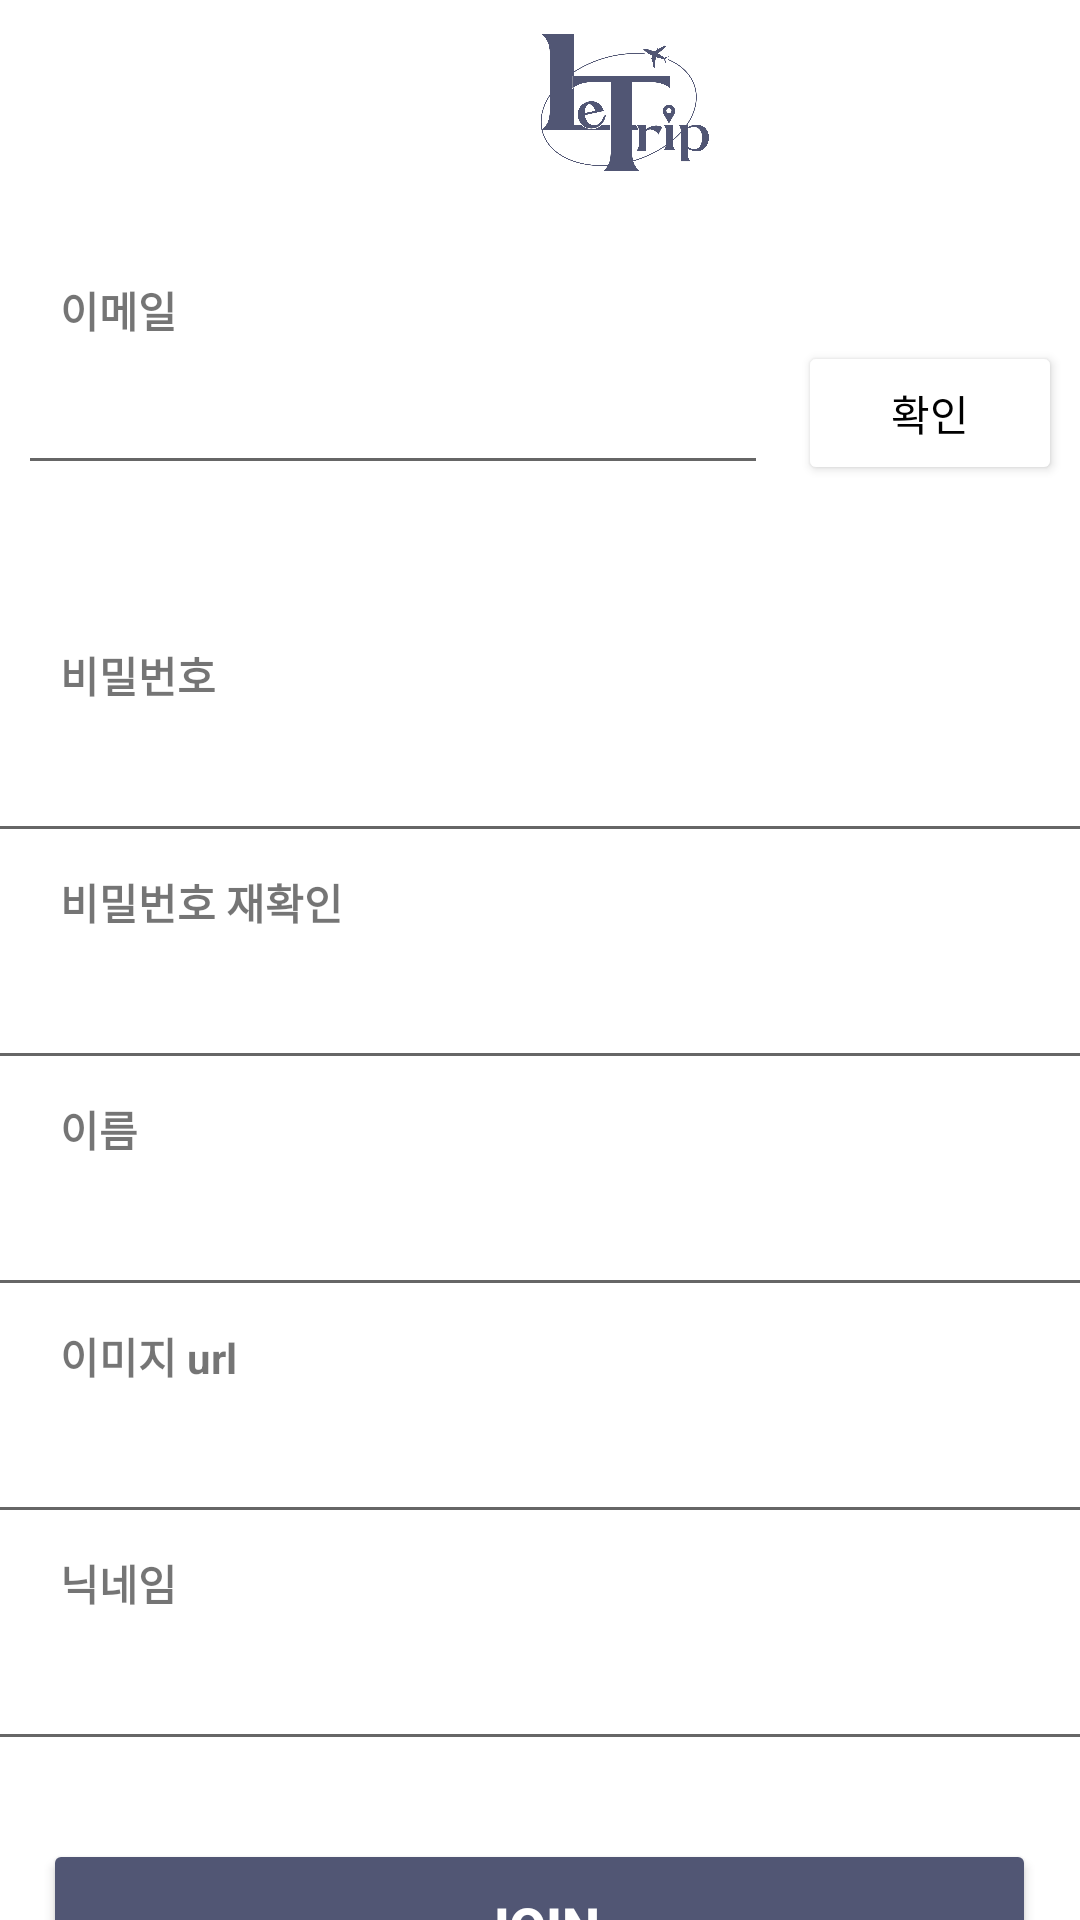

The Android layout XML behind this screen, and the referenced resources:
<!-- AndroidManifest.xml: application theme Theme.TravelerApplication -->
<!-- res/layout/sign_up.xml -->
<?xml version="1.0" encoding="utf-8"?>
<LinearLayout
    xmlns:android="http://schemas.android.com/apk/res/android"
    xmlns:app="http://schemas.android.com/apk/res-auto"
    xmlns:tools="http://schemas.android.com/tools"
    android:layout_width="match_parent"
    android:layout_height="match_parent"
    tools:layout_editor_absoluteX="0dp"
    tools:layout_editor_absoluteY="82dp"
    android:orientation="vertical">

    <LinearLayout
        android:layout_width="match_parent"
        android:layout_height="wrap_content"
        android:layout_marginBottom="20dp"
        android:orientation="horizontal">

        <ImageView
            android:id="@+id/back"
            android:layout_width="53dp"
            android:layout_height="48dp"
            android:layout_marginLeft="9dp"
            android:layout_marginBottom="20dp"
            tools:layout_editor_absoluteX="9dp"
            tools:layout_editor_absoluteY="6dp" />

        <ImageView
            android:id="@+id/imageView2"
            android:layout_width="233dp"
            android:layout_height="match_parent"
            android:layout_gravity="center"
            android:layout_marginLeft="30dp"
            android:layout_marginTop="10dp"
            android:layout_marginBottom="10dp"
            app:srcCompat="@drawable/logo"
            tools:layout_editor_absoluteX="158dp"

            tools:layout_editor_absoluteY="16dp" />
    </LinearLayout>

    <TextView
        android:id="@+id/textView4"
        android:layout_width="wrap_content"
        android:layout_height="wrap_content"
        android:layout_marginLeft="20dp"
        android:layout_marginTop="5dp"
        android:text="이메일"
        android:textStyle="bold"
        tools:layout_editor_absoluteX="9dp"
        tools:layout_editor_absoluteY="108dp" />


    <LinearLayout
        android:layout_width="match_parent"
        android:layout_height="wrap_content"
        android:gravity="center"
        android:orientation="horizontal">

        <EditText
            android:id="@+id/signup_id"
            android:layout_width="250dp"
            android:layout_height="48dp"
            android:layout_marginRight="10dp"
            android:ems="10"
            android:inputType="textEmailAddress" />

        <Button
            android:id="@+id/send_button"
            android:layout_width="wrap_content"
            android:layout_height="wrap_content"
            android:backgroundTint="#FFFFFF"
            android:text="확인"
            android:textColor="@color/black" />
    </LinearLayout>

    <LinearLayout
        android:layout_width="match_parent"
        android:layout_height="wrap_content"
        android:gravity="center"
        android:orientation="horizontal">

        <EditText
            android:id="@+id/code_edittext"
            android:layout_width="wrap_content"
            android:layout_height="wrap_content"
            android:layout_marginRight="20dp"
            android:ems="6"
            android:visibility="invisible" />

        <TextView
            android:id="@+id/timerTextView"
            android:layout_width="100dp"
            android:layout_height="wrap_content"
            android:layout_marginRight="20dp"
            android:textColor="#FF0000"
            android:textSize="32sp"
            android:visibility="invisible" />

        <Button
            android:id="@+id/code_check_button"
            android:layout_width="wrap_content"
            android:layout_height="wrap_content"
            android:backgroundTint="#515674"
            android:text="코드 확인"
            android:visibility="invisible" />
    </LinearLayout>

    <TextView
        android:id="@+id/textView7"
        android:layout_width="wrap_content"
        android:layout_height="wrap_content"
        android:layout_marginLeft="20dp"
        android:layout_marginTop="5dp"
        android:text="비밀번호"
        android:textStyle="bold"
        tools:layout_editor_absoluteX="11dp"
        tools:layout_editor_absoluteY="191dp" />

    <EditText
        android:id="@+id/signup_pwd"
        android:layout_width="380dp"
        android:layout_height="48dp"
        android:layout_gravity="center"
        android:layout_marginTop="1dp"
        android:layout_marginBottom="1dp"
        android:ems="10"
        android:inputType="textPassword"
        tools:layout_editor_absoluteX="9dp"
        tools:layout_editor_absoluteY="291dp" />

    <TextView
        android:id="@+id/textView8"
        android:layout_width="wrap_content"
        android:layout_height="wrap_content"
        android:layout_marginLeft="20dp"
        android:layout_marginTop="5dp"
        android:text="비밀번호 재확인"
        android:textStyle="bold"
        tools:layout_editor_absoluteX="9dp"
        tools:layout_editor_absoluteY="272dp" />

    <EditText
        android:id="@+id/signup_pwd2"
        android:layout_width="380dp"
        android:layout_height="48dp"
        android:layout_gravity="center"
        android:layout_marginTop="1dp"
        android:layout_marginBottom="1dp"
        android:ems="10"
        android:inputType="textPassword"
        tools:layout_editor_absoluteX="9dp"
        tools:layout_editor_absoluteY="291dp" />

    <TextView
        android:id="@+id/textView9"
        android:layout_width="wrap_content"
        android:layout_height="wrap_content"
        android:layout_marginLeft="20dp"
        android:layout_marginTop="5dp"
        android:text="이름"
        android:textStyle="bold"
        tools:layout_editor_absoluteX="11dp"
        tools:layout_editor_absoluteY="356dp" />

    <EditText
        android:id="@+id/signup_name"
        android:layout_width="380dp"
        android:layout_height="48dp"
        android:layout_gravity="center"
        android:layout_marginTop="1dp"
        android:layout_marginBottom="1dp"
        android:ems="10"
        android:inputType="textPersonName"
        tools:layout_editor_absoluteX="11dp"
        tools:layout_editor_absoluteY="377dp" />

    <TextView
        android:id="@+id/textView10"
        android:layout_width="wrap_content"
        android:layout_height="wrap_content"
        android:layout_marginLeft="20dp"
        android:layout_marginTop="5dp"
        android:text="이미지 url"
        android:textStyle="bold"
        tools:layout_editor_absoluteX="11dp"
        tools:layout_editor_absoluteY="356dp" />

    <EditText
        android:id="@+id/signup_image_url"
        android:layout_width="380dp"
        android:layout_height="48dp"
        android:layout_gravity="center"
        android:layout_marginTop="1dp"
        android:layout_marginBottom="1dp"
        android:ems="10"
        tools:layout_editor_absoluteX="11dp"
        tools:layout_editor_absoluteY="377dp" />

    <TextView
        android:id="@+id/textView11"
        android:layout_width="wrap_content"
        android:layout_height="wrap_content"
        android:layout_marginLeft="20dp"
        android:layout_marginTop="5dp"
        android:text="닉네임"
        android:textStyle="bold"
        tools:layout_editor_absoluteX="11dp"
        tools:layout_editor_absoluteY="356dp" />

    <EditText
        android:id="@+id/signup_nickname"
        android:layout_width="380dp"
        android:layout_height="48dp"
        android:layout_gravity="center"
        android:layout_marginTop="1dp"
        android:layout_marginBottom="1dp"
        android:ems="10"
        tools:layout_editor_absoluteX="11dp"
        tools:layout_editor_absoluteY="377dp" />


    <LinearLayout
        android:layout_width="match_parent"
        android:layout_height="match_parent"
        android:orientation="vertical">

        <Button
            android:id="@+id/join_button"
            android:layout_width="331dp"
            android:layout_height="58dp"
            android:layout_gravity="center"
            android:layout_marginTop="25dp"
            android:backgroundTint="#515674"
            android:text="Join"
            android:textColor="@color/white"
            android:textSize="18dp"
            android:textStyle="bold"
            tools:layout_editor_absoluteX="40dp"
            tools:layout_editor_absoluteY="638dp" />

        <TextView
            android:id="@+id/textView_main_result"
            android:layout_width="match_parent"
            android:layout_height="50dp"
            android:ems="10"></TextView>
    </LinearLayout>


</LinearLayout>
<!-- resources referenced by this layout -->
<resources>
  <!-- drawable logo: png bitmap (drawable, 113047 bytes) -->
  <style name="Theme.TravelerApplication" parent="Theme.MaterialComponents.DayNight.DarkActionBar">
          
          <item name="colorPrimary">@color/purple_500</item>
          <item name="colorPrimaryVariant">@color/purple_700</item>
          <item name="colorOnPrimary">@color/white</item>
          
          <item name="colorSecondary">@color/teal_200</item>
          <item name="colorSecondaryVariant">@color/teal_700</item>
          <item name="colorOnSecondary">@color/black</item>
          
          <item name="android:statusBarColor">?attr/colorPrimaryVariant</item>
          
      </style>
  <!-- not gathered from this repository: default colours our renderer supplied (Android Studio template values) -->
  <color name="purple_500">#FF6200EE</color>
  <color name="purple_700">#FF3700B3</color>
  <color name="teal_200">#FF03DAC5</color>
  <color name="teal_700">#FF018786</color>
  <color name="black">#FF000000</color>
  <color name="white">#FFFFFFFF</color>
</resources>
